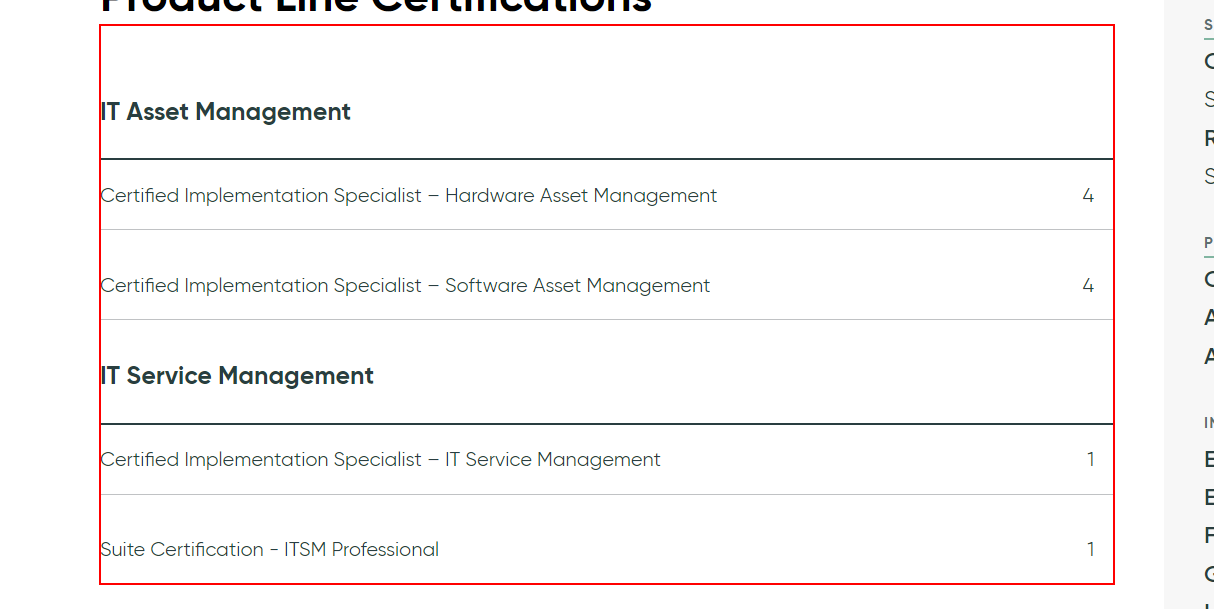
Workflow: Sequence7

Step 1: find the section

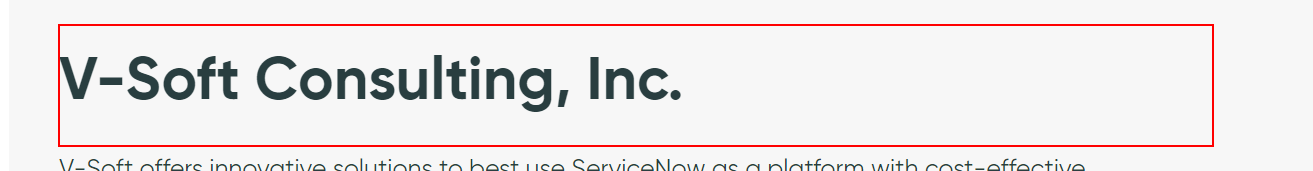
Step 2: get-text from the heading